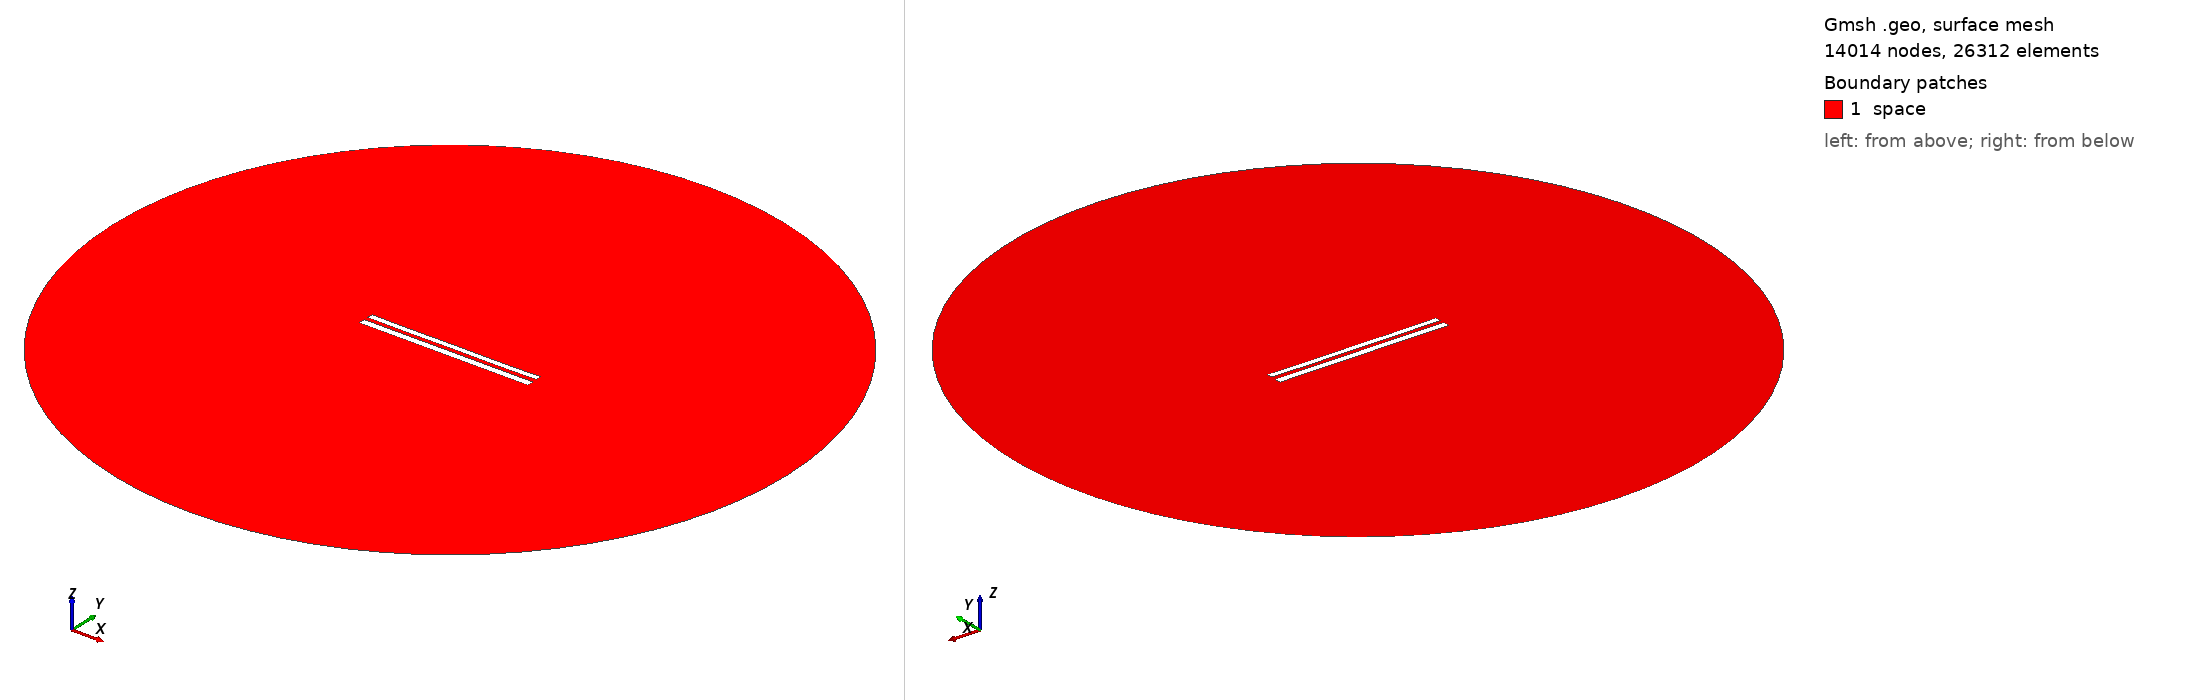

Gmsh geometry script, surface-meshed: 14014 nodes, 26312 surface elements. Boundary patches (legend numbers): 1 space. Left view from above one corner, right view from below the opposite corner. Legend entries are the model's physical surfaces. The drawing asked Gmsh for element sizes between 1% and 20% of the model's largest extent; the script's own settings can give other sizes.

=== 9037.geo (drawn) ===
//---------------------------------------
// Geometry kernel
//---------------------------------------

SetFactory("OpenCASCADE");



//---------------------------------------
// Parameters of the geometry
//---------------------------------------

// Overetch of the upper plate
overetch = 0.25;

// Distance between the plates
distance = 2.5;

// Discretization over the x axis (for the deformation)
nx = 50; 

// Length of the plate
L = 100 - overetch; 

// Number of modes
n = 4; 

// 1st mode coefficient
coeff(1) = 0.0;
beta(1) = 0.596864 * 3.1415926535 / L;

// 2nd mode coefficient
coeff(2) = -0.075;
beta(2) = 1.49418 * 3.1415926535 / L;

// 3rd mode coefficient
coeff(3) = 0.0;
beta(3) = 2.50025 * 3.1415926535 / L;

// 4th mode coefficient
coeff(4) = -0.075;
beta(4) = 3.49999 * 3.1415926535 / L;



//---------------------------------------
// Upper plate (deformed rectangle)
//---------------------------------------

// Coordiantes of the upper plate
xmin = -50;
xmax = 50 - overetch;

// Height of the upper plate
yheight = 4 - 2 * overetch;

// Indexes of the points
UpperID[] = {};
LowerID[] = {};
LeftID[] = {};
RightID[] = {};

// Point index
p = 1;

// Horizontal edges
For i In {1:nx}
    x = xmin + (i-1)*(xmax - xmin)/(nx-1);

    y_bottom = distance / 2 + overetch;
    For j In {1:n}
        C = (Cosh(beta(j)*L) + Cos(beta(j)*L)) / (Sinh(beta(j)*L) + Sin(beta(j)*L));
        y_bottom  = y_bottom + coeff(j) * (Cosh(beta(j)*(x+50)) - Cos(beta(j)*(x+50)) - C * (Sinh(beta(j)*(x+50)) - Sin(beta(j)*(x+50))));
    EndFor

    y_top = y_bottom + yheight;

    Point(p) = {x, y_top, 0, 1.0};
    UpperID[i] = p;
    p = p + 1;

    Point(p) = {x, y_bottom, 0, 1.0};
    LowerID[i] = p;
    p = p + 1;
EndFor

// Create point lists
UpperPts[] = {}; LowerPts[] = {};
For i In {1:nx}
  UpperPts[] += {UpperID[i]};
  LowerPts[] += {LowerID[i]};
EndFor

// Build splines
Spline(1) = {UpperPts[]};
Spline(2) = {LowerPts[]};
Line(3) = {LowerPts[nx-1], UpperPts[nx-1]};
Line(4) = {LowerPts[0], UpperPts[0]};

// Build the plane surface
Curve Loop(1) = {2, 3, -1, -4};
Plane Surface(1) = {1};



//---------------------------------------
// Lower plate (rectangle)
//---------------------------------------

// Vertices
Point(1001) = {-50, -1, 0, 1.0};
Point(1002) = { 50, -1, 0, 1.0};
Point(1003) = { 50,  -5, 0, 1.0};
Point(1004) = {-50,  -5, 0, 1.0};

// Edges
Line(5) = {1001, 1002};
Line(6) = {1002, 1003};
Line(7) = {1003, 1004};
Line(8) = {1004, 1001};

// Plane surface
Line Loop(2) = {5, 6, 7, 8};
Plane Surface(2) = {2}; 



//---------------------------------------
// Outer (fictious) boundary
//---------------------------------------

// Points
Point(1005) = {0, 0, 0};       // Center
Point(1006) = {200, 0, 0};     // Start point
Point(1007) = {0, 200, 0};     // 90 degrees
Point(1008) = {-200, 0, 0};    // 180 degrees
Point(1009) = {0, -200, 0};    // 270 degrees

// Circle arcs (each needs start, center, end)
Circle(9) = {1006, 1005, 1007};
Circle(10) = {1007, 1005, 1008};
Circle(11) = {1008, 1005, 1009};
Circle(12) = {1009, 1005, 1006};

// Plane surface for the entire domain
Curve Loop(3) = {9, 10, 11, 12};
Surface(3) = {3};

// Subtract the plates from the whole domain to obtain the actual domain where we want to solve the equations
BooleanDifference{ Surface{3}; Delete; }{ Surface{1}; Surface{2}; Delete; }




//---------------------------------------
// Transfinite Lines/Curves
//---------------------------------------

// Set the number of points on the boundaries
r = 7;

// Plates
Transfinite Curve {1, 2} = 50*r Using Progression 1;
Transfinite Curve {3, 4} = 2*r Using Progression 1;
Transfinite Line {5, 7} = 50*r Using Progression 1;
Transfinite Line {6, 8} = 2*r Using Progression 1;

// Outer boundary
Transfinite Line {9, 10, 11, 12} = 20 Using Progression 1;



//---------------------------------------
// Physical groups
//---------------------------------------                

// Physical curves (boundaries)
Physical Line("force_segment", 10) = {2};
Physical Line("upper_plate", 11) = {1, 3, 4};
Physical Line("lower_plate", 12) = {5, 6, 7, 8};
Physical Line("boundary", 20) = {9, 10, 11, 12};

// Physical Surfaces
Physical Surface("space", 30) = {3};



//---------------------------------------
// 6. Generate the Mesh
//---------------------------------------

// 2D mesh generation
Mesh 2;
